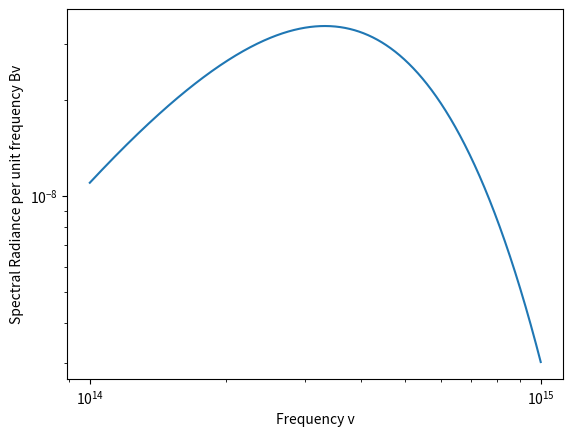

Source code (Python):
import math
import matplotlib.pyplot as plt
import numpy as np
T=int(6000)
min_limit=int(10e13)
max_limit=int(10e14)
c=3e8
h=6.626e-34
Kb=1.3e-23
frequencies = np.linspace(min_limit, max_limit, 1000) # willl generate the list of fequencies
# frequencies =np.logspace(13,14,500)
# Planck's Law (spectral radiance per unit frequency)
Bv = (2*h*frequencies**3) / (c**2 * (np.exp((h*frequencies)/(Kb*T)) - 1))
plt.loglog(frequencies,Bv)
plt.xlabel('Frequency v')    
plt.ylabel('Spectral Radiance per unit frequency Bv')
plt.show()